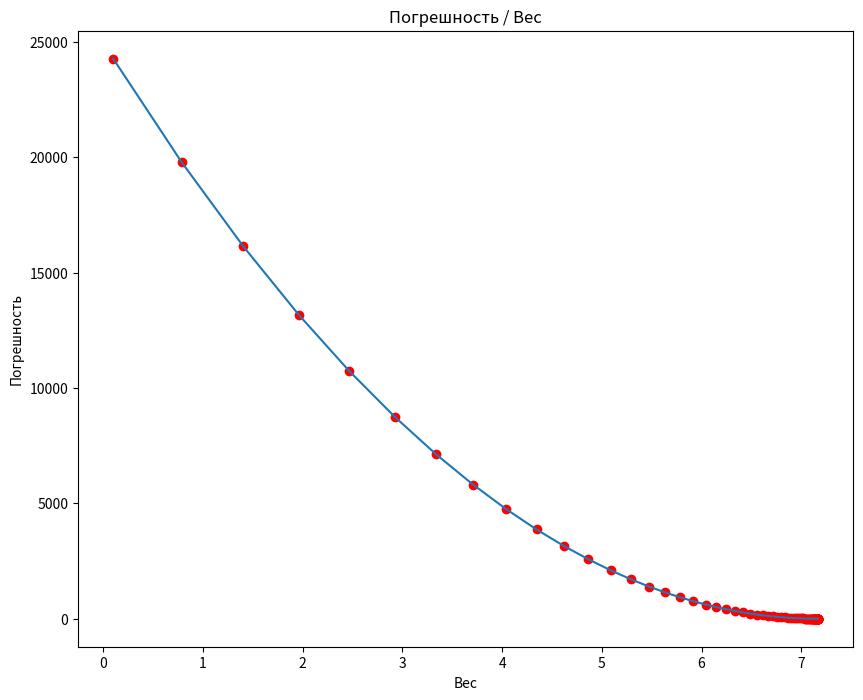
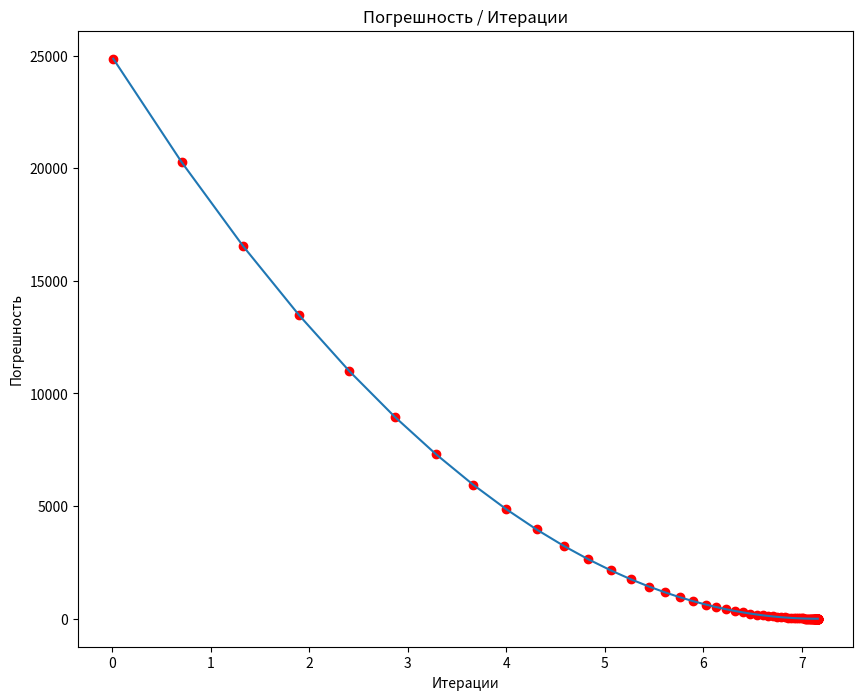
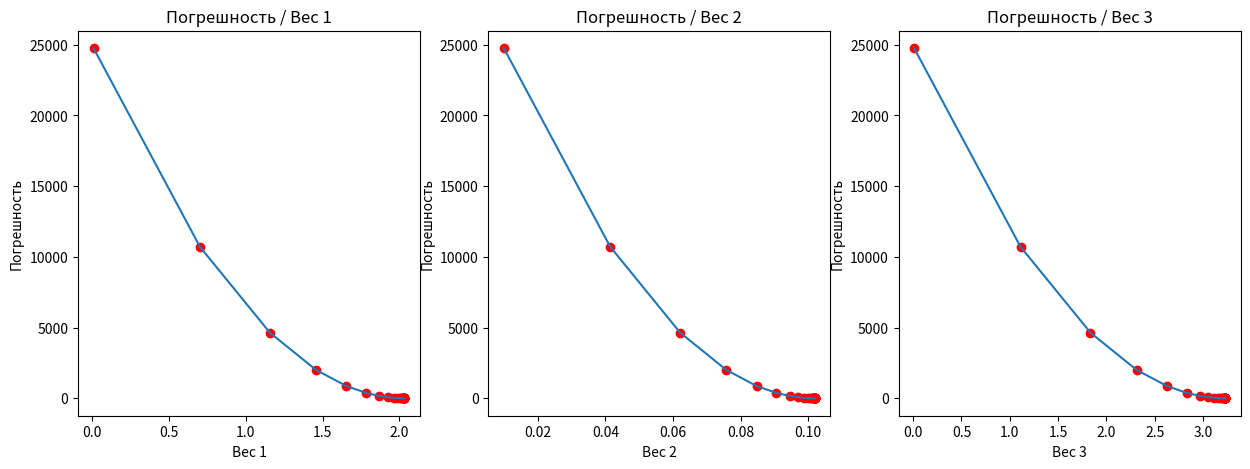
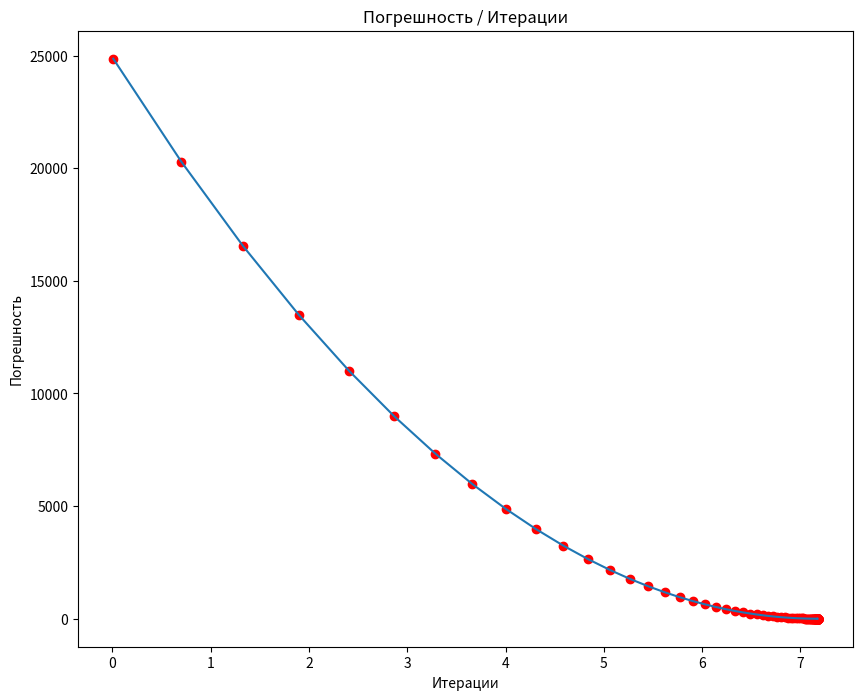
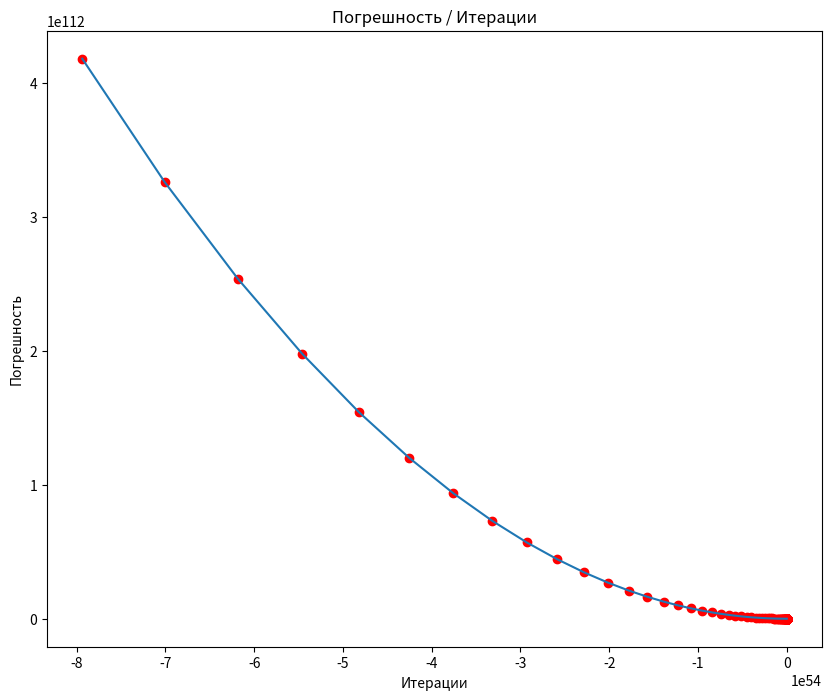

Recreate these plots in Python, in order.
# -*- coding: utf-8 -*-
"""KT1 Градиентный спуск для множества переменных "Х"

Automatically generated by Colab.

Original file is located at
    https://colab.research.google.com/<link-removed>

# Линейная аппроксимация МГС

Подключим необходимые далее модули Python:
"""

import numpy as np
import matplotlib.pyplot as plt

"""##Градиент предоставленный"""

def mean_squared_error(y_true, y_predicted):
  return np.sum((y_true - y_predicted)**2) / len(y_true)
def gradient_descent(x, y,
                     n_iter = 1000, l_rate = 0.0001, stop_threshold = 1e-8,
                     print_iters = True, visualize = True):
  # Инициализировать вес, отклонение и прочие входящие параметры:
  current_weight = 0.1
  current_bias = 0.01
  # n_iter = n_iter
  # l_rate = l_rate
  n = float(len(x))

  # Зададим параметры метода:
  costs = []
  weights = []
  previous_cost = None

  # Оценка оптимальных параметров.
  # Двигаясь в цикле от итерации к итерации, ...
  for i in range(n_iter):
    # ... вычисляем предсказываемое значение:
    y_predicted = (current_weight * x) + current_bias
    # ... вычисляем текущую погрешность:
    current_cost = mean_squared_error(y, y_predicted)

    # Оценка погрешности: если достигли требуемой точности,
    # то завершаем выполнение нашего метода:
    if previous_cost and np.abs(previous_cost - current_cost) <= stop_threshold:
      break

    # Если необходимо продолжить, фиксируем потерю на нынешней итерации:
    previous_cost = current_cost

    costs.append(current_cost)
    weights.append(current_weight)

    # Вычисляем градиенты:
    weight_derivative = -(2/n) * sum(x * (y - y_predicted))
    bias_derivative = -(2/n) * sum(y - y_predicted)

    # Обновить веса и отклонения:
    current_weight = current_weight - (l_rate * weight_derivative)
    current_bias = current_bias - (l_rate * bias_derivative)

    # Отобразим параметры итерации, если хочется:
    if print_iters:
      print(f"Итерация {i+1}: Стоимость {current_cost}, \
      Вес: {current_weight}, Отклонение: {current_bias}")

  #Визуализация, если нужно:
  if visualize:
    plt.figure(figsize = (10, 8))
    plt.plot(weights, costs)
    plt.scatter(weights, costs, marker = 'o', color = 'red')
    plt.title("Погрешность / Вес")
    plt.xlabel("Вес")
    plt.ylabel("Погрешность")
    plt.show()

  return (current_weight, current_bias)

"""## Градиент мой"""

def MSE(y_true, y_pred):
  return np.mean(((y_true - y_pred)**2) / len(y_true))
def MULTY(xs, ys, dim):
  try:
    return sum(np.array([x[dim] for x in xs]) * ys)
  except:
    return sum(np.array(xs * ys))

x = [10, 4, 10]
print(sum(np.array([x[i] for i in range(3)]) / 3))

def example(xs, ys, dim):
  return sum(np.array([x[dim] for x in xs]) * ys)
print(example(xs = [[1, 2], [3, 4]], ys = np.array([10, 20]), dim = 0))
print(MULTY(xs = [[1, 2], [3, 4]], ys = np.array([10, 20]), dim = 0))

def GRADIENT(xs, ys, iters = 1000, learning_speed = 0.0001, stop_EPS = 0.000000001, print_iters = True):
  xs = np.array(xs)
  ys = np.array(ys)
  try:
    w_1 = [0.01] * len(xs[0])
    w_0 = 0.1
  except:
    w_1 = [0.01]
    w_0 = 0.1
  N = float(len(xs)) # количество объектов
  losses = [] # Наши "E"
  w_1_history = []
  previos_E = None

  for i in range(iters):
    # Предсказание для всех объектов
    ys_predict = np.dot(xs, w_1) + w_0

    # Ошибка (MSE)
    E = MSE(ys, ys_predict)

    # Проверка на остановку
    if previos_E and abs((previos_E - E)) <= stop_EPS:
        break
    previos_E = E
    losses.append(E)
    w_1_history.append(w_1.copy())

    # Градиенты
    grad_w_1 = -(2/N) * np.dot(xs.T, (ys - ys_predict))  # Градиент для весов
    grad_w_0 = -(2/N) * sum(ys - ys_predict)  # Градиент для смещения

    # Обновление весов и смещения
    w_1 = w_1 - learning_speed * grad_w_1
    w_0 = w_0 - learning_speed * grad_w_0


    if print_iters:
      print(f"Итерация {i+1}: Стоимость {E}, \
      Вес: {w_1}, Отклонение: {w_0}")
  if print_iters:
    try:
        plt.figure(figsize=(15, 5))
        for dim in range(xs.shape[1]):
            plt.subplot(1, xs.shape[1], dim + 1)
            plt.plot([w[dim] for w in w_1_history], losses)
            plt.scatter([w[dim] for w in w_1_history], losses, marker='o', color='red')
            plt.title(f"Погрешность / Вес {dim + 1}")
            plt.xlabel(f"Вес {dim + 1}")
            plt.ylabel("Погрешность")
    except:
      plt.figure(figsize=(10, 8))
      plt.plot(w_1_history, losses)
      plt.scatter(w_1_history, losses, marker='o', color='red')
      plt.title("Погрешность / Итерации")
      plt.xlabel("Итерации")
      plt.ylabel("Погрешность")
      plt.show()
      plt.show()
  return w_1, w_0

"""Зададим массив данных:

# Моя база данных для тестирования
"""

crime_data_by_height = {
    158: [
        {'foot_size': 22, 'gender': 'F', 'hair_length': 35}
    ],
    160: [
        {'foot_size': 24, 'gender': 'F', 'hair_length': 32}
    ],
    162: [
        {'foot_size': 23, 'gender': 'F', 'hair_length': 30}
    ],
    165: [
        {'foot_size': 23, 'gender': 'F', 'hair_length': 28}
    ],
    168: [
        {'foot_size': 24, 'gender': 'F', 'hair_length': 25}
    ],
    175: [
        {'foot_size': 25, 'gender': 'M', 'hair_length': 2}
    ],
    178: [
        {'foot_size': 25, 'gender': 'M', 'hair_length': 6}
    ],
    180: [
        {'foot_size': 26, 'gender': 'M', 'hair_length': 3}
    ],
    183: [
        {'foot_size': 27, 'gender': 'M', 'hair_length': 5}
    ],
    188: [
        {'foot_size': 28, 'gender': 'M', 'hair_length': 4}
    ]
}

"""#Сравнение работы для 1 признака (X)"""

def prepare_data_for_DB(data):
    """Преобразует данные для использования в градиентном спуске."""
    X_data = []
    Y_data = []

    for height, features in data.items():
        for feature in features:
            #X_data.append([feature['foot_size'],0 if feature['gender'] == 'M' else 1,  # M -> 0, F -> 1feature['hair_length']])
            X_data.append(feature['foot_size'])
            Y_data.append(height)
            return np.array(X_data), np.array(Y_data)

"""## Работа градиентного спуска с пары"""

X, Y = prepare_data_for_DB(crime_data_by_height)
res = gradient_descent(X, Y, 1000, 0.0001, 1e-5, True)
print(f"Прямая имеет вид: y = {res[0]} * x + {res[1]}")

"""## Работа моего градиентного спуска"""

xs, ys = np.array(prepare_data_for_DB(crime_data_by_height))
print(xs)
res = GRADIENT(xs, ys, 1000, 0.0001, 1e-5, True)
print(f" \n Прямая имеет вид: y = {res[0]} * x + {res[1]}")

"""# Работа с несколькими признаками (X)"""

def prepare_data_for_tests(data):
    """Преобразует данные для использования в градиентном спуске."""
    X_data = []
    Y_data = []

    for height, features in data.items():
        for feature in features:
            X_data.append([feature['foot_size'],
                           0 if feature['gender'] == 'M' else 1,  # M -> 0, F -> 1
                           feature['hair_length']])
            Y_data.append(height)
            return np.array(X_data), np.array(Y_data)

X_test, Y_test = (prepare_data_for_tests(crime_data_by_height))

res = GRADIENT(X_test, Y_test, 1000, 0.0001, 1e-5, True)
print(f" \n Прямая имеет вид: y = {res[0]} * x + {res[1]}")

"""# Автоматическое дифферинцирование"""

class DualNumber:
  # a + b*eps
  def __init__(self, a, b):         # Говорим, с какими переменными мы работаем и что они локальные
    self.a = a
    self.b = b
  def __add__(self, other):         # По правилу арифметики с дуальными числами, чтобы мы могли их складывать
    if isinstance(other, DualNumber):
      return DualNumber(self.a + other.a, self.b + other.b)
    else:
      return DualNumber(self.a + other, self.b)
  def __radd__(self, other):
    return self + other
  def __sub__(self, other):
    if isinstance(other, DualNumber):
      return DualNumber(self.a - other.a, self.b - other.b)
    else:
      return DualNumber(self.a - other, self.b)
  def __rsub__(self, other):         # По правилу арифметики с дуальными числами, чтобы мы могли их складывать
    if isinstance(other, DualNumber):
      return DualNumber(other.a - self.a, other.b - self.b)
    else:
      return DualNumber(other - self.a, self.b)
  def __mul__(self, other):         # По правилу арифметики с дуальными числами, чтобы мы могли их умножать
    if isinstance(other, DualNumber):
      return DualNumber(self.a * other.a, self.b * other.a + self.a * other.b)
    else:
      return DualNumber(self.a * other, self.b * other)
  def __rmul__(self, other):         # По правилу арифметики с дуальными числами, чтобы мы могли их умножать
    return self * other
  def __truediv__(self, other):
        if isinstance(other, DualNumber):
            return DualNumber(self.a / other.a, (self.b * other.a - self.a * other.b) / (other.a ** 2))
        else:
            return DualNumber(self.a / other, self.b / other)
  def __rtruediv__(self, other):
      return DualNumber(other, 0).__truediv__(self)
  def __pow__(self, other):
    return DualNumber(self.a**other, self.b * other * self.a **(other - 1))
  def __repr__(self):
        return f"({self.a} + {self.b}ε)"

"""## Проверка сложения"""

z = DualNumber(1, 1) # 1 + 1 * eps
v = DualNumber(4, 2) # 4 + 2 * eps
res = z + v
print(f"Число а = {res.a}, число b = {res.b} \nres = {res.a} + {res.b}*eps")
res = z + 4
print(f"Число а = {res.a}, число b = {res.b} \nres = {res.a} + {res.b}*eps")
res = 4 + z
print(f"Число а = {res.a}, число b = {res.b} \nres = {res.a} + {res.b}*eps")

"""## Проверка вычитания"""

z = DualNumber(1, 1) # 1 + 1 * eps
v = DualNumber(4, 2) # 4 + 2 * eps
res = z - v
print(f"Число а = {res.a}, число b = {res.b} \nres = {res.a} + {res.b}*eps")
res = z - 4
print(f"Число а = {res.a}, число b = {res.b} \nres = {res.a} + {res.b}*eps")
res = 4 - z
print(f"Число а = {res.a}, число b = {res.b} \nres = {res.a} + {res.b}*eps")

"""## Проверка умножения"""

z = DualNumber(1, 1) # 1 + 1 * eps
v = DualNumber(4, 2) # 4 + 2 * eps
res2 = z * v
print((f"Число а = {res2.a}, число b = {res2.b} \nres2 = {res2.a} + {res2.b}*eps"))

res2 = z * 3
print((f"Число а = {res2.a}, число b = {res2.b} \nres2 = {res2.a} + {res2.b}*eps"))
res2 = 3 * z
print((f"Число а = {res2.a}, число b = {res2.b} \nres2 = {res2.a} + {res2.b}*eps"))

"""## Проверка возведения в степень"""

z = DualNumber(1, 1) # 1 + 1 * eps
v = DualNumber(4, 2) # 4 + 2 * eps
res3 = v ** 2
print(f"Число а = {res3.a}, число b = {res3.b} \nres = {res3.a} + {res3.b}*eps")

"""## Работа с конкретными функциями (часные производные функции двух переменных)

$\partial$
"""

f = lambda x, y: x * (x + y) + y * y
eps = DualNumber(0, 1)

x0 = 2
y0 = 3

print(f"∂f/∂x = {f(x0 + eps, y0).b}")
print(f"∂f/∂y = {f(x0, y0 + eps).b}")

g = lambda w0, w1, w2: (w0 + w1 * 0.3 + w2 * 0.9)**3
ws = [2, 5, 10]
print(f"∂f/∂w0 = {g(ws[0] + eps, ws[1], ws[2]).b}")
print(f"∂f/∂w1 = {g(ws[0], ws[1] + eps, ws[2]).b}")
print(f"∂f/∂w2 = {g(ws[0], ws[1], ws[2] + eps).b}")

"""# Градиентный спуск с автоматическим дифференцированием

Наше исходное уравнение:
$$
\frac{\partial}{\partial w_j} \left[ \frac{1}{N} \sum_{i=1}^{N} (y_i - y^*_i)^2 \right] $$
"""

def MSE(y_true, y_pred):
  return np.sum(((y_true - y_pred)**2) / len(y_true))
def MULTY(xs, ys, dim):
  try:
    return sum(np.array([x[dim] for x in xs]) * ys)
  except:
    return sum(np.array(xs * ys))

def linear_apr(xs, w_1, w_0):
  return np.array([np.sum(w_1 * x) + w_0 for x in xs])

def GRADIENT_WITH_DIFF(xs, ys, ys_predicted_fun = linear_apr, loss_fun = MSE, iters = 1000, learning_speed = 0.0001, stop_EPS = 0.000000001, print_iters = True):
  xs = np.array(xs)
  ys = np.array(ys)
  N = float(len(xs)) # количество объектов
  losses = [] # Наши "E"
  w_1_history = []
  previos_E = None
  if xs.ndim == 1:
      xs = xs.reshape(-1, 1)  # Преобразуем в (n, 1)
  n = xs.shape[1]
  w_1 = np.array([0.01 for _ in range(n)])
  w_0 = 0.1


  for i in range(iters):
    # Предсказание для всех объектов
    ys_predict = ys_predicted_fun(xs, DualNumber(w_1, 1), w_0)

    # Ошибка (MSE)
    E = loss_fun(ys, ys_predict)
    #E = E * DualNumber(1, 1)
    # Проверка на остановку
    if previos_E and abs((previos_E.a - E.a)) <= stop_EPS:
        break
    previos_E = E
    losses.append(E.a)
    w_1_history.append(w_1)

    # Дифференциальное уравнение
    grad_w_1 = E.b
    grad_w_0 = 1

    # Обновление весов и смещения
    w_1 = w_1 + (learning_speed * grad_w_1)
    w_0 = w_0 + (learning_speed * grad_w_0)


    if print_iters:
      print(f"Итерация {i+1}: Стоимость {E}, \
      Вес: {w_1}, Отклонение: {w_0}")
  if print_iters:
    try:
        plt.figure(figsize=(15, 5))
        for dim in range(xs.shape[1]):
            plt.subplot(1, xs.shape[1], dim + 1)
            plt.plot([w[dim].a for w in w_1_history], losses)
            plt.scatter([w[dim].a for w in w_1_history], losses, marker='o', color='red')
            plt.title(f"Погрешность / Вес {dim + 1}")
            plt.xlabel(f"Вес {dim + 1}")
            plt.ylabel("Погрешность")
    except:
      plt.figure(figsize=(10, 8))
      plt.plot(w_1_history, losses)
      plt.scatter(w_1_history, losses, marker='o', color='red')
      plt.title("Погрешность / Итерации")
      plt.xlabel("Итерации")
      plt.ylabel("Погрешность")
      plt.show()
      plt.show()
  return w_1, w_0

xs, ys = np.array(prepare_data_for_DB(crime_data_by_height))
print(xs)
res = GRADIENT_WITH_DIFF(xs, ys)
print(f" \n Прямая имеет вид: y = {res[0]} * x + {res[1]}")

"""Прямая имеет вид: y = [7.16220139] * x + 0.42510006309622017

## DeepSeek
"""

import numpy as np
import matplotlib.pyplot as plt

class DualNumber:
    def __init__(self, a, b):
        self.a = a
        self.b = b

    def __add__(self, other):
        if isinstance(other, DualNumber):
            return DualNumber(self.a + other.a, self.b + other.b)
        else:
            return DualNumber(self.a + other, self.b)

    def __radd__(self, other):
        return self + other

    def __sub__(self, other):
        if isinstance(other, DualNumber):
            return DualNumber(self.a - other.a, self.b - other.b)
        else:
            return DualNumber(self.a - other, self.b)

    def __rsub__(self, other):
        if isinstance(other, DualNumber):
            return DualNumber(other.a - self.a, other.b - self.b)
        else:
            return DualNumber(other - self.a, self.b)

    def __mul__(self, other):
        if isinstance(other, DualNumber):
            return DualNumber(self.a * other.a, self.b * other.a + self.a * other.b)
        else:
            return DualNumber(self.a * other, self.b * other)

    def __rmul__(self, other):
        return self * other

    def __truediv__(self, other):
        if isinstance(other, DualNumber):
            return DualNumber(self.a / other.a, (self.b * other.a - self.a * other.b) / (other.a ** 2))
        else:
            return DualNumber(self.a / other, self.b / other)

    def __rtruediv__(self, other):
        return DualNumber(other, 0).__truediv__(self)

    def __pow__(self, other):
        return DualNumber(self.a**other, self.b * other * self.a **(other - 1))

    def __repr__(self):
        return f"({self.a} + {self.b}ε)"

def linear_apr(xs, w_1, w_0):
    return np.array([w_1 * x + w_0 for x in xs])

def MSE(y_true, y_pred):
    """
    Вычисляет среднеквадратичную ошибку (MSE) с поддержкой DualNumber.
    """
    diff = y_true - y_pred
    squared_diff = diff ** 2
    mse = np.sum(squared_diff) / len(y_true)
    return mse

def prepare_data_for_DB(data):
    X_data = []
    Y_data = []

    for height, features in data.items():
        for feature in features:
            X_data.append(feature['foot_size'])
            Y_data.append(height)

    return np.array(X_data), np.array(Y_data)

def GRADIENT_WITH_DIFF(xs, ys, iters=1000, learning_speed=0.0001, stop_EPS=0.000000001, print_iters=True):
    xs = np.array(xs)
    ys = np.array(ys)
    N = float(len(xs))
    losses = []
    w_1_history = []
    previos_E = None

    # Инициализация весов как DualNumber
    w_1 = DualNumber(0.01, 1)  # w_1 имеет начальное значение 0.01 и производную 1
    w_0 = DualNumber(0.1, 1)   # w_0 имеет начальное значение 0.1 и производную 1

    for i in range(iters):
        # Предсказание с использованием DualNumber
        ys_predict = linear_apr(xs, w_1, w_0)

        # Ошибка (MSE) с использованием DualNumber
        E = MSE(ys, ys_predict)

        # Проверка на остановку
        if previos_E and abs((previos_E.a - E.a)) <= stop_EPS:
            break
        previos_E = E
        losses.append(E.a)
        w_1_history.append(w_1.a)

        # Вычисление градиентов через производные DualNumber
        grad_w_1 = E.b  # Производная по w_1
        grad_w_0 = E.b  # Производная по w_0

        # Обновление весов (используем только .a, так как градиенты уже числа)
        w_1 = DualNumber(w_1.a - learning_speed * grad_w_1, 1)
        w_0 = DualNumber(w_0.a - learning_speed * grad_w_0, 1)

        if print_iters:
            print(f"Итерация {i+1}: Стоимость {E.a}, Вес: {w_1.a}, Отклонение: {w_0.a}")

    if print_iters:
        plt.figure(figsize=(10, 8))
        plt.plot(w_1_history, losses)
        plt.scatter(w_1_history, losses, marker='o', color='red')
        plt.title("Погрешность / Итерации")
        plt.xlabel("Итерации")
        plt.ylabel("Погрешность")
        plt.show()

    return w_1.a, w_0.a

# Подготовка данных
crime_data_by_height = {
    158: [{'foot_size': 22, 'gender': 'F', 'hair_length': 35}],
    160: [{'foot_size': 24, 'gender': 'F', 'hair_length': 32}],
    162: [{'foot_size': 23, 'gender': 'F', 'hair_length': 30}],
    165: [{'foot_size': 23, 'gender': 'F', 'hair_length': 28}],
    168: [{'foot_size': 24, 'gender': 'F', 'hair_length': 25}],
    175: [{'foot_size': 25, 'gender': 'M', 'hair_length': 2}],
    178: [{'foot_size': 25, 'gender': 'M', 'hair_length': 6}],
    180: [{'foot_size': 26, 'gender': 'M', 'hair_length': 3}],
    183: [{'foot_size': 27, 'gender': 'M', 'hair_length': 5}],
    188: [{'foot_size': 28, 'gender': 'M', 'hair_length': 4}]
}

xs, ys = prepare_data_for_DB(crime_data_by_height)
print("Данные:", xs, ys)

# Автоматическое дифференцирование
print("\nАвтоматическое дифференцирование:")
w_1_diff, w_0_diff = GRADIENT_WITH_DIFF(xs, ys, iters=1000, learning_speed=0.0001, stop_EPS=1e-5, print_iters=True)
print(f"Результат автоматического дифференцирования: y = {w_1_diff} * x + {w_0_diff}")